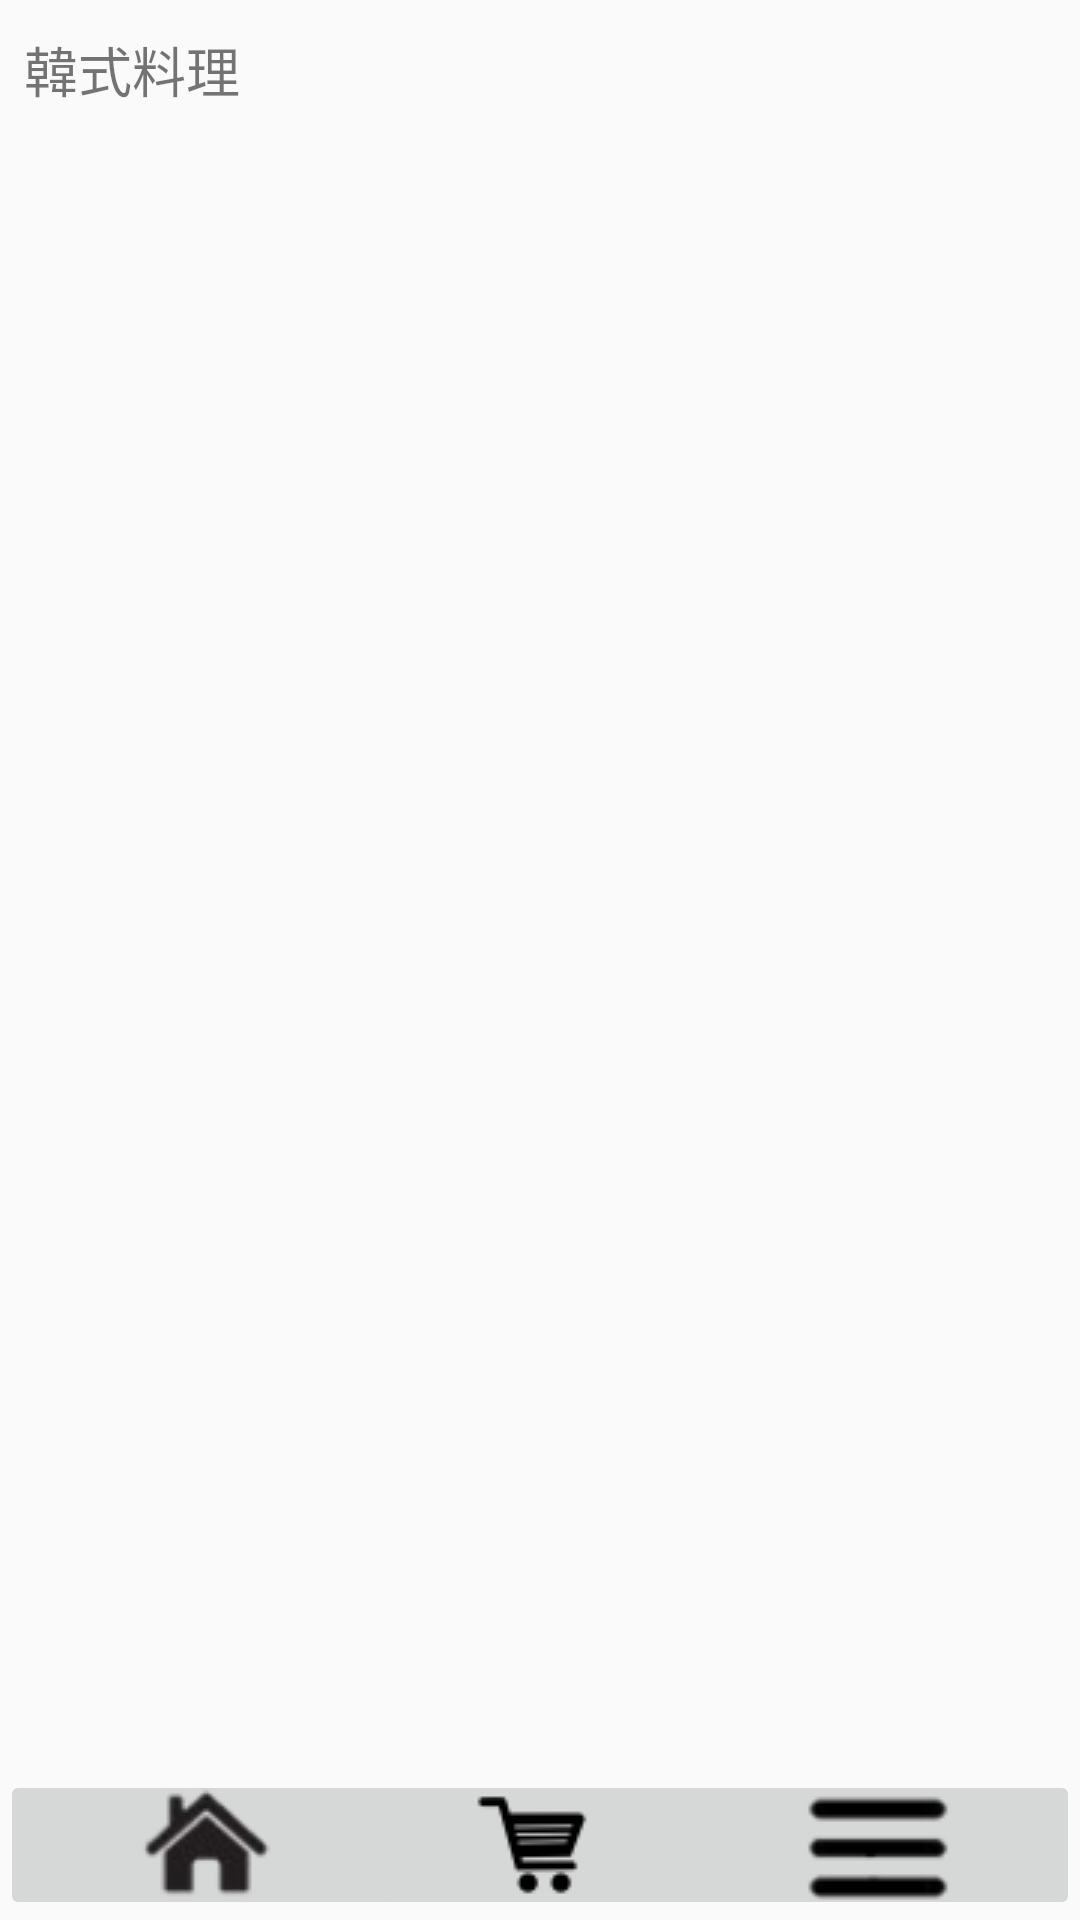

Write the Android layout XML for this screen, with the resource values it uses.
<!-- AndroidManifest.xml: application theme Theme.Group5 -->
<!-- res/layout/activity_store_list.xml -->
<?xml version="1.0" encoding="utf-8"?>
<androidx.constraintlayout.widget.ConstraintLayout xmlns:android="http://schemas.android.com/apk/res/android"
    xmlns:app="http://schemas.android.com/apk/res-auto"
    xmlns:tools="http://schemas.android.com/tools"
    android:layout_width="match_parent"
    android:layout_height="match_parent"
    tools:context=".StoreList">


    <TextView
        android:id="@+id/textView"
        android:layout_width="wrap_content"
        android:layout_height="wrap_content"
        android:layout_marginStart="8dp"
        android:layout_marginTop="10dp"
        android:text="韓式料理"
        android:textSize="18sp"
        app:layout_constraintStart_toStartOf="parent"
        app:layout_constraintTop_toTopOf="parent" />

    <ListView
        android:id="@+id/lv_korean_store"
        android:layout_width="409dp"
        android:layout_height="0dp"
        android:layout_marginTop="10dp"
        android:layout_marginBottom="10dp"
        app:layout_constraintBottom_toTopOf="@+id/ib_shpooingcar"
        app:layout_constraintTop_toBottomOf="@+id/textView"
        tools:layout_editor_absoluteX="1dp" />

    <ImageButton
        android:id="@+id/ib_shpooingcar"
        android:layout_width="135dp"
        android:layout_height="50dp"
        android:onClick="onclick"
        app:layout_constraintBottom_toBottomOf="parent"
        app:layout_constraintEnd_toStartOf="@+id/ib_menu"
        app:layout_constraintStart_toEndOf="@+id/ib_home"
        app:srcCompat="@drawable/shoppingcar1" />

    <ImageButton
        android:id="@+id/ib_menu"
        android:layout_width="135dp"
        android:layout_height="50dp"
        android:onClick="onclick"
        app:layout_constraintBottom_toBottomOf="parent"
        app:layout_constraintEnd_toEndOf="parent"
        app:srcCompat="@drawable/menu" />

    <ImageButton
        android:id="@+id/ib_home"
        android:layout_width="135dp"
        android:layout_height="50dp"
        android:onClick="onclick"
        app:layout_constraintBottom_toBottomOf="parent"
        app:layout_constraintStart_toStartOf="parent"
        app:srcCompat="@drawable/home" />
</androidx.constraintlayout.widget.ConstraintLayout>
<!-- resources referenced by this layout -->
<resources>
  <!-- drawable home: png bitmap (drawable, 3043 bytes) -->
  <!-- drawable menu: png bitmap (drawable, 1430 bytes) -->
  <!-- drawable shoppingcar1: png bitmap (drawable, 927 bytes) -->
  <style name="Theme.Group5" parent="Theme.MaterialComponents.DayNight.NoActionBar.Bridge">
          
          <item name="colorPrimary">@color/purple_500</item>
          <item name="colorPrimaryVariant">@color/purple_700</item>
          <item name="colorOnPrimary">@color/white</item>
          
          <item name="colorSecondary">@color/teal_200</item>
          <item name="colorSecondaryVariant">@color/teal_700</item>
          <item name="colorOnSecondary">@color/black</item>
          
          <item name="android:statusBarColor" tools:targetApi="l">?attr/colorPrimaryVariant</item>
          
      </style>
  <!-- not gathered from this repository: default colours our renderer supplied (Android Studio template values) -->
  <color name="purple_500">#FF6200EE</color>
  <color name="purple_700">#FF3700B3</color>
  <color name="teal_200">#FF03DAC5</color>
  <color name="teal_700">#FF018786</color>
  <color name="black">#FF000000</color>
  <color name="white">#FFFFFFFF</color>
</resources>
